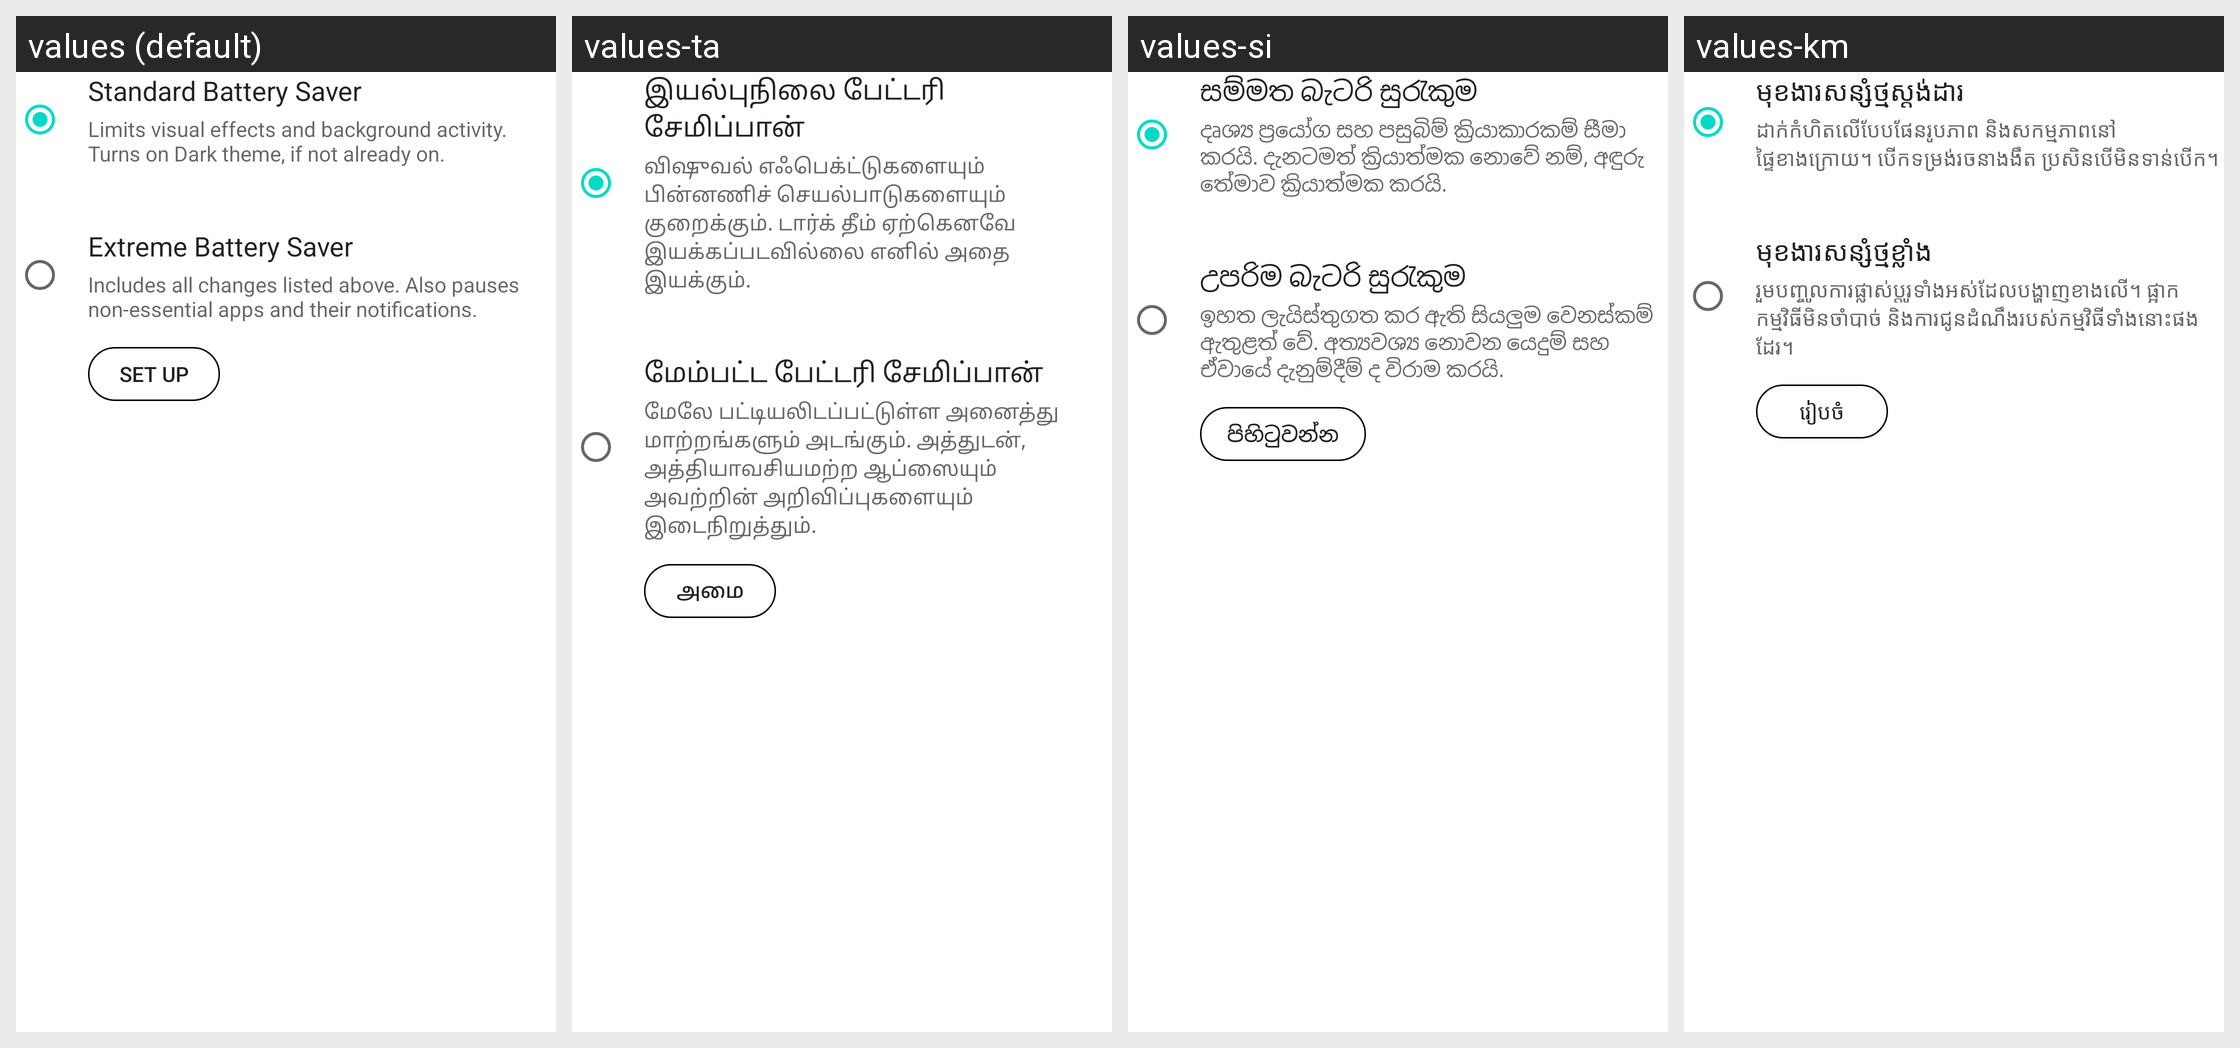

Locale-by-locale string values for the Android screen shown in this grid:
Android screen res/layout/battery_saver_confirmation_content.xml rendered under 4 locales, left to right: values (default), values-ta, values-si, values-km. Device: Nexus 5 (rendered at 1080×1920; each locale shown at half size, 540×960, under a caption strip naming it); theme Theme.MaterialComponents.DayNight.NoActionBar.
Other locales in the repository, not shown: values-af, values-am, values-ar, values-ar-rXB, values-as, values-az, values-be, values-bg, values-bn, values-bs, values-ca, values-cs, values-da, values-de, values-el, values-en-rAU, values-en-rCA, values-en-rXA, values-es, values-es-rUS, values-et, values-eu, values-fa, values-fi, values-fr, values-fr-rCA, values-gl, values-gu, values-hi, values-hr, values-hu, values-hy, values-in, values-is, values-it, values-iw, values-ja, values-ka, values-kk, values-kn, values-ko, values-ky, values-lo, values-lt, values-lv, values-mk, values-ml, values-mn, values-mr, values-ms, values-my, values-nb, values-ne, values-nl, values-or, values-pa, values-pl, values-pt, values-pt-rPT, values-ro, values-ru, values-sk, values-sl, values-sq, values-sr, values-sv, values-sw, values-te, values-th, values-tl, values-tr, values-uk, values-ur, values-uz, values-vi, values-zh-rCN, values-zh-rHK, values-zh-rTW, values-zu.
Strings drawn on this screen, with the default value and each locale's value (text and hints the layout hard-codes, and strings that could not be matched under every locale, appear in the picture but are not listed):

saver_confirmation_dialog_title_standard_mode
  values: Standard Battery Saver
  values-ta: இயல்புநிலை பேட்டரி சேமிப்பான்
  values-si: සම්මත බැටරි සුරැකුම
  values-km: មុខងារ​សន្សំ​ថ្មស្តង់ដារ

saver_confirmation_dialog_summary_standard_mode
  values: Limits visual effects and background activity. Turns on Dark theme, if not already on.
  values-ta: விஷுவல் எஃபெக்ட்டுகளையும் பின்னணிச் செயல்பாடுகளையும் குறைக்கும். டார்க் தீம் ஏற்கெனவே இயக்கப்படவில்லை எனில் அதை இயக்கும்.
  values-si: දෘශ්‍ය ප්‍රයෝග සහ පසුබිම් ක්‍රියාකාරකම් සීමා කරයි. දැනටමත් ක්‍රියාත්මක නොවේ නම්, අඳුරු තේමාව ක්‍රියාත්මක කරයි.
  values-km: ដាក់កំហិតលើ​បែបផែនរូបភាព និងសកម្មភាពនៅផ្ទៃខាងក្រោយ។ បើកទម្រង់រចនាងងឹត ប្រសិនបើមិនទាន់បើក។

saver_confirmation_dialog_title_extreme_mode
  values: Extreme Battery Saver
  values-ta: மேம்பட்ட பேட்டரி சேமிப்பான்
  values-si: උපරිම බැටරි සුරැකුම
  values-km: មុខងារសន្សំថ្មខ្លាំង

saver_confirmation_dialog_summary_extreme_mode
  values: Includes all changes listed above. Also pauses non-essential apps and their notifications.
  values-ta: மேலே பட்டியலிடப்பட்டுள்ள அனைத்து மாற்றங்களும் அடங்கும். அத்துடன், அத்தியாவசியமற்ற ஆப்ஸையும் அவற்றின் அறிவிப்புகளையும் இடைநிறுத்தும்.
  values-si: ඉහත ලැයිස්තුගත කර ඇති සියලුම වෙනස්කම් ඇතුළත් වේ. අත්‍යවශ්‍ය නොවන යෙදුම් සහ ඒවායේ දැනුම්දීම් ද විරාම කරයි.
  values-km: រួមបញ្ចូលការផ្លាស់ប្ដូរទាំងអស់ដែលបង្ហាញខាងលើ។ ផ្អាក​កម្មវិធីមិនចាំបាច់ និងការជូនដំណឹង​របស់កម្មវិធីទាំងនោះ​ផងដែរ។

face_reenroll_dialog_confirm
  values: Set up
  values-ta: அமை
  values-si: පිහිටුවන්න
  values-km: រៀបចំ
